Run: headless pygame with SDL's dummy video driver; simulated clock (each Clock.tick advances the game by its frame time, no real sleeping); random seed 0; keys injected as events and as key.get_pressed() state; no mouse input.
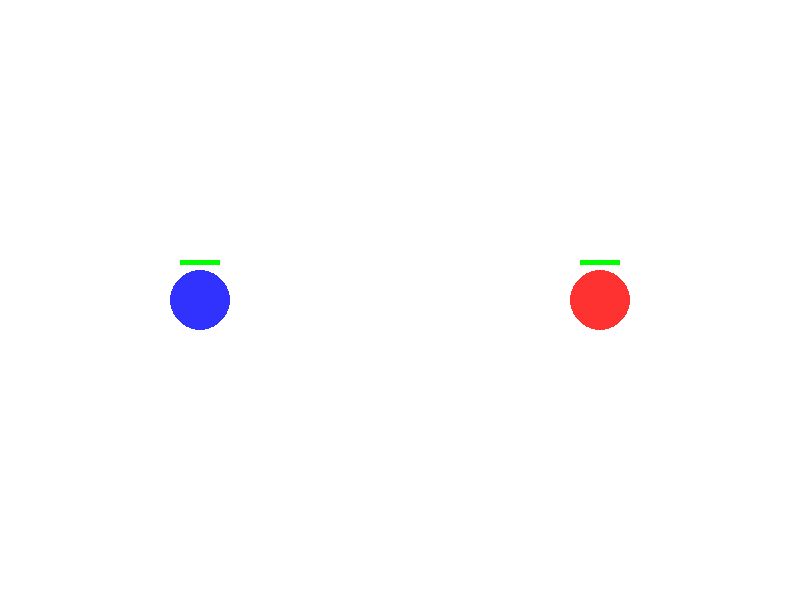
Frame 1 of 3 · flips 1–60 · no input
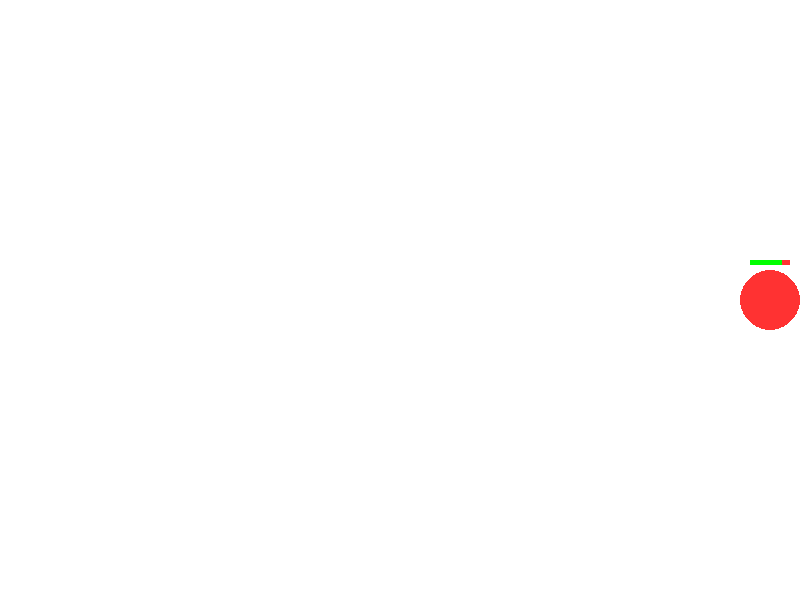
Frame 2 of 3 · flips 61–180 · tapped SPACE, RETURN · held RIGHT (→), D
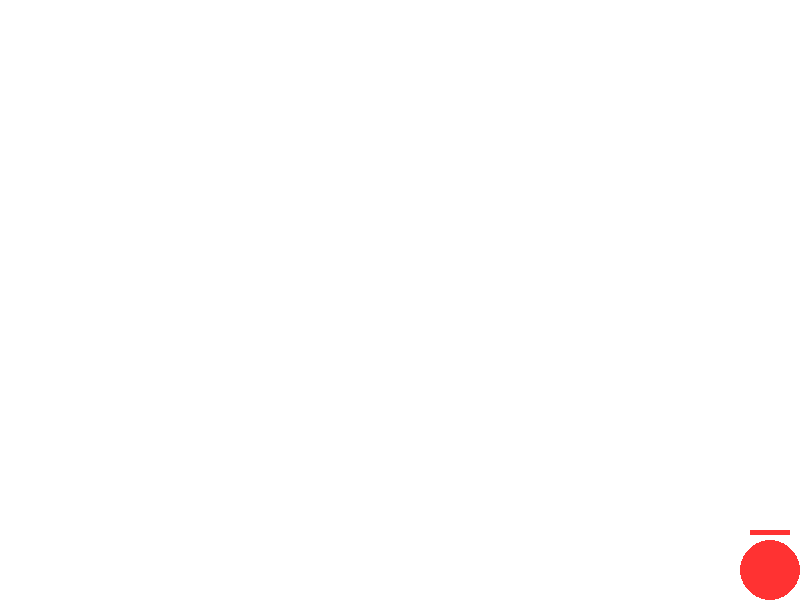
Frame 3 of 3 · flips 181–300 · held DOWN (↓), S (game ended)

The pygame program that drew these frames:

import pygame
import math

# Initialize pygame
pygame.init()

# Screen dimensions
WIDTH, HEIGHT = 800, 600

# Colors
WHITE = (255, 255, 255)
RED = (255, 50, 50)
BLUE = (50, 50, 255)
BLACK = (0, 0, 0)
GREEN = (0, 255, 0)  # Define GREEN for health bar

# Create the screen
screen = pygame.display.set_mode((WIDTH, HEIGHT))
pygame.display.set_caption("Bubble Combat Arena")

# Clock
clock = pygame.time.Clock()
FPS = 60

# Bubble class
class Bubble:
    def __init__(self, x, y, radius, color, controls):
        self.x = x
        self.y = y
        self.radius = radius
        self.color = color
        self.controls = controls
        self.speed = 5
        self.health = 100

    def draw(self, screen):
        # Draw the bubble
        pygame.draw.circle(screen, self.color, (int(self.x), int(self.y)), self.radius)
        
        # Draw health bar (above the bubble)
        pygame.draw.rect(screen, RED, (self.x - 20, self.y - self.radius - 10, 40, 5))
        pygame.draw.rect(screen, GREEN, (self.x - 20, self.y - self.radius - 10, 40 * (self.health / 100), 5))

    def move(self, keys):
        if keys[self.controls['up']] and self.y - self.radius > 0:
            self.y -= self.speed
        if keys[self.controls['down']] and self.y + self.radius < HEIGHT:
            self.y += self.speed
        if keys[self.controls['left']] and self.x - self.radius > 0:
            self.x -= self.speed
        if keys[self.controls['right']] and self.x + self.radius < WIDTH:
            self.x += self.speed

    def take_damage(self, amount):
        self.health -= amount
        if self.health < 0:
            self.health = 0

# Detect collision between bubbles
def is_collision(bubble1, bubble2):
    distance = math.sqrt((bubble1.x - bubble2.x) ** 2 + (bubble1.y - bubble2.y) ** 2)
    return distance < bubble1.radius + bubble2.radius

# Main game loop
def main():
    running = True

    # Create player bubbles
    player1 = Bubble(200, HEIGHT // 2, 30, BLUE, {
        'up': pygame.K_w,
        'down': pygame.K_s,
        'left': pygame.K_a,
        'right': pygame.K_d
    })
    
    player2 = Bubble(600, HEIGHT // 2, 30, RED, {
        'up': pygame.K_UP,
        'down': pygame.K_DOWN,
        'left': pygame.K_LEFT,
        'right': pygame.K_RIGHT
    })

    while running:
        screen.fill(WHITE)
        keys = pygame.key.get_pressed()

        # Check for quit event
        for event in pygame.event.get():
            if event.type == pygame.QUIT:
                running = False

        # Move players
        player1.move(keys)
        player2.move(keys)

        # Check for collisions and apply damage
        if is_collision(player1, player2):
            player1.take_damage(1)
            player2.take_damage(1)

        # Draw players
        player1.draw(screen)
        player2.draw(screen)

        # Check win conditions
        if player1.health <= 0:
            print("Player 2 Wins!")
            running = False
        elif player2.health <= 0:
            print("Player 1 Wins!")
            running = False

        # Update the display
        pygame.display.flip()
        clock.tick(FPS)

    pygame.quit()

# Run the game
if __name__ == "__main__":
    main()
